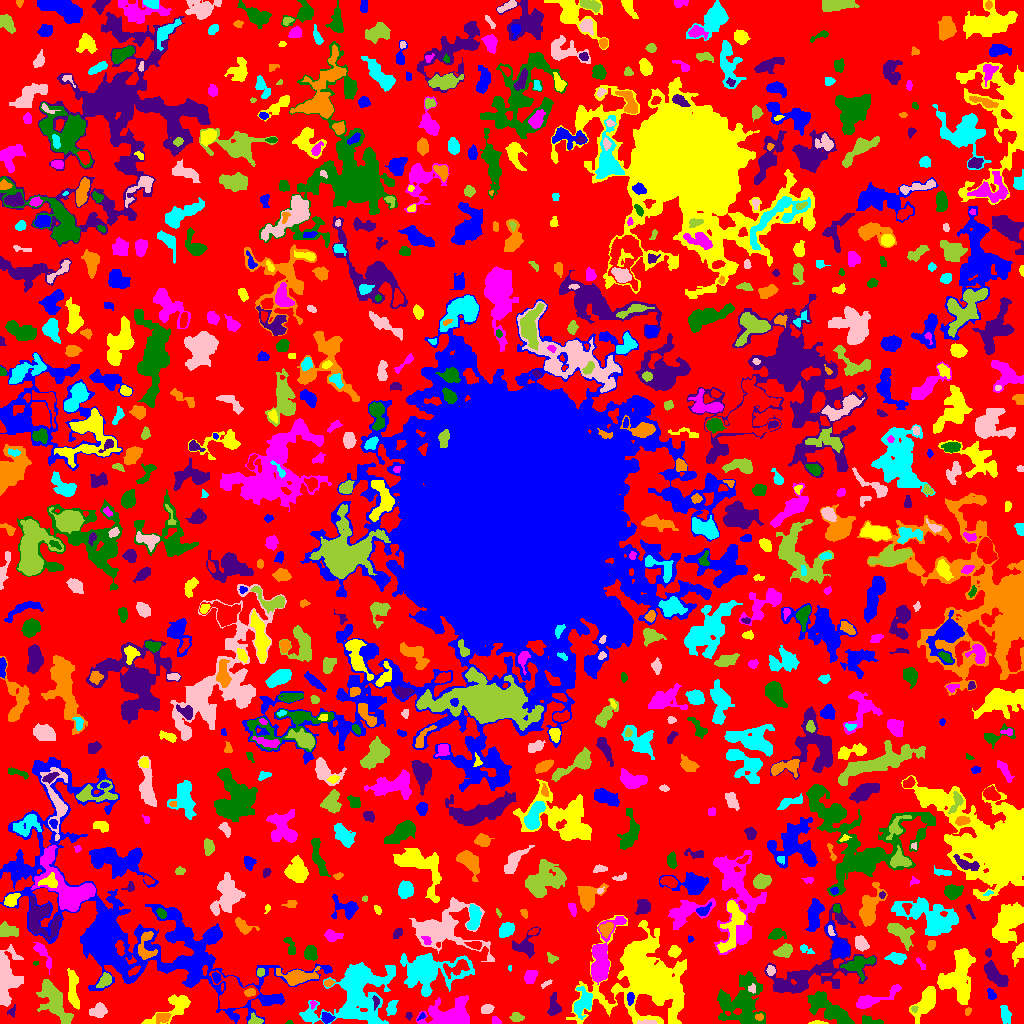

Values plotted in this chart, from the file beside it:
ID, X, Y, A, B, theta, total_flux, mu_max, mu_median, mu_mean, R_fwhm, R_e, R10, R90, x_start, x_end, y_start, y_end, area, greylevel
0, 514.4, 497.6, 306.5, 298.5, -0.8694, 639902, 9.0, 1.0, 1.016, 15.37, 207.6, 78.51, 330.4, 0, 1023, 0, 1023, 629980, 1.016
1, 326.8, 5.306, 2.811, 2.254, -0.3974, 307.0, 7.0, 2.0, 2.693, 3.241, 3.038, 1.128, 4.983, 321, 335, 0, 11, 114, 6.693
2, 816.8, 0.5654, 4.102, 0.7273, 0.009136, 260.0, 13.0, 4.0, 4.561, 2.394, 2.034, 0.7979, 3.241, 808, 828, 0, 3, 57, 8.561
3, 495.7, 2.408, 2.504, 1.489, -0.8557, 49.0, 2.0, 1.0, 0.7656, 3.7, 2.394, 0.7979, 3.478, 492, 501, 0, 7, 64, 3.766
4, 289.5, 0.7222, 1.308, 0.7194, -0.1175, 18.0, 2.0, 0.5, 0.6923, 2.034, 1.128, 0.0, 1.871, 285, 293, 0, 3, 26, 3.692
5, 408.8, 7.859, 1.946, 1.469, 1.553, 78.0, 4.0, 1.0, 1.696, 2.646, 2.034, 0.7979, 3.432, 405, 412, 3, 11, 46, 4.696
6, 759.1, 6.691, 2.039, 1.52, 0.2178, 110.0, 5.0, 2.0, 1.964, 2.394, 2.185, 0.7979, 3.568, 755, 763, 3, 10, 56, 7.964
7, 582.2, 20.25, 6.232, 3.91, 1.064, 505.0, 6.0, 1.0, 1.443, 4.26, 4.951, 1.784, 8.463, 574, 592, 4, 37, 350, 5.443
8, 648.6, 0.8689, 4.764, 0.7741, -0.01708, 61.0, 2.0, 1.0, 0.7821, 3.785, 2.185, 0.9772, 3.478, 637, 657, 0, 4, 78, 6.782
9, 516.8, 6.214, 3.433, 1.793, -0.06077, 126.0, 4.0, 1.0, 1.135, 3.338, 2.985, 0.9772, 4.82, 509, 524, 2, 11, 111, 5.135
10, 782.1, 15.23, 8.11, 2.693, 0.611, 721.0, 6.0, 3.0, 2.762, 6.723, 5.352, 2.034, 8.137, 768, 793, 5, 24, 261, 4.762
11, 421.7, 7.242, 2.145, 1.27, 0.7245, 62.0, 4.0, 1.0, 1.442, 2.394, 1.871, 0.5642, 3.038, 417, 425, 3, 11, 43, 6.442
12, 174.1, 16.65, 13.06, 4.897, 0.5614, 837.0, 4.0, 2.0, 1.881, 9.39, 6.84, 2.523, 10.59, 141, 190, 0, 29, 445, 3.881
13, 448.8, 7.26, 10.52, 5.853, 0.1414, 4056, 15.0, 3.0, 4.7, 7.959, 7.777, 3.09, 13.36, 416, 469, 0, 28, 863, 7.7
14, 870.8, 2.492, 5.996, 1.918, -0.1609, 319.0, 5.0, 2.0, 2.417, 4.442, 3.742, 1.493, 5.642, 862, 883, 0, 8, 132, 4.417
15, 11.46, 12.05, 2.751, 1.902, 0.9701, 133.0, 5.0, 2.0, 1.985, 2.326, 2.459, 0.9772, 4.029, 7, 15, 6, 19, 67, 4.985
16, 162.8, 5.69, 3.094, 2.359, 0.1957, 229.0, 4.0, 1.0, 1.672, 4.514, 3.192, 1.262, 5.441, 156, 171, 0, 10, 137, 5.672
17, 391.6, 15.64, 3.892, 2.372, 1.188, 264.0, 5.0, 2.0, 1.913, 3.478, 3.613, 1.382, 5.836, 386, 398, 8, 23, 138, 3.913
18, 486.2, 13.99, 2.794, 1.695, 0.4381, 168.0, 4.0, 1.0, 1.514, 3.949, 2.706, 1.128, 4.514, 481, 494, 10, 19, 111, 4.514
19, 255.3, 3.146, 3.272, 2.417, -0.1309, 171.0, 3.0, 1.0, 1.569, 4.068, 3.241, 1.262, 5.14, 248, 263, 0, 11, 109, 5.569
20, 701.2, 5.509, 3.851, 3.192, -0.648, 827.0, 9.0, 3.0, 3.995, 5.015, 4.297, 1.693, 6.933, 693, 710, 0, 15, 207, 5.995
21, 114, 102.4, 73.95, 35.91, -0.7312, 40738, 37.0, 3.0, 4.306, 10.09, 23.59, 6.408, 48.07, 0, 332, 0, 266, 9460, 5.306
22, 645.8, 44.93, 21.71, 20.24, -0.4649, 21839, 19.0, 4.0, 5.006, 11.95, 19.28, 6.676, 32.53, 566, 686, 0, 108, 4363, 6.006
23, 313.1, 19.7, 1.887, 1.479, 1.544, 74.0, 4.0, 1.0, 1.609, 2.523, 1.871, 0.5642, 3.192, 310, 317, 14, 23, 46, 5.609
24, 724.5, 21.91, 3.888, 2.204, -1.189, 393.0, 7.0, 3.0, 2.977, 3.989, 3.523, 1.382, 5.47, 720, 732, 15, 30, 132, 7.977
25, 375.8, 22.03, 3.357, 1.659, 1.569, 100.0, 4.0, 1.0, 1.429, 2.877, 2.523, 0.7979, 4.184, 372, 379, 13, 28, 70, 6.429
26, 968, 12.32, 2.184, 1.499, 1.099, 65.0, 3.0, 1.0, 1.327, 2.034, 2.111, 0.7979, 3.568, 965, 971, 8, 16, 49, 4.327
27, 1005, 9.214, 4.536, 2.3, -1.369, 281.0, 3.0, 1.0, 1.693, 4.951, 3.989, 1.693, 6.555, 1000, 1011, 0, 18, 166, 3.693
28, 98.71, 12.95, 3.813, 3.076, 0.3603, 641.0, 7.0, 3.0, 3.205, 4.853, 4.222, 1.693, 6.77, 89, 107, 6, 21, 200, 5.205
29, 913.9, 14.78, 1.584, 1.426, -0.7809, 82.0, 5.0, 2.0, 2.0, 2.185, 1.784, 0.5642, 2.877, 911, 918, 11, 17, 41, 9.0
30, 232.7, 29.25, 8.407, 7.715, -1.001, 4058, 12.0, 5.0, 5.117, 10.03, 8.538, 3.385, 13.63, 209, 259, 15, 53, 793, 8.117
31, 630.2, 25.23, 3.087, 1.829, 1.549, 144.0, 3.0, 2.0, 1.674, 3.949, 3.09, 1.128, 4.687, 627, 634, 18, 31, 86, 7.674
32, 72.92, 33.78, 10.94, 2.478, -1.48, 920.0, 7.0, 3.0, 2.73, 5.352, 5.89, 2.326, 9.009, 67, 79, 14, 55, 337, 4.73
33, 872.9, 24.16, 13.81, 2.829, 0.3621, 926.0, 7.0, 2.0, 2.476, 5.14, 5.67, 2.111, 9.373, 856, 901, 15, 39, 374, 4.476
34, 830.9, 13.09, 12.08, 4.225, -0.5328, 3229, 14.0, 4.0, 4.516, 6.308, 7.715, 2.821, 13.17, 807, 854, 0, 32, 715, 6.516
35, 553.8, 17.2, 5.532, 3.179, 1.508, 245.0, 3.0, 1.0, 1.201, 4.514, 4.184, 1.596, 6.77, 547, 561, 8, 31, 204, 5.201
36, 250.3, 31.14, 2.618, 1.633, 0.1379, 176.0, 5.0, 2.0, 2.071, 3.29, 2.706, 0.9772, 4.107, 244, 255, 27, 35, 85, 11.07
37, 429.2, 52.77, 14.88, 8.221, 0.02837, 7433, 20.0, 4.0, 5.29, 8.234, 9.966, 3.568, 18.2, 400, 474, 27, 70, 1405, 6.29
38, 751.6, 34.84, 2.25, 1.872, 1.404, 151.0, 5.0, 3.0, 2.435, 3.192, 2.646, 0.9772, 3.868, 748, 755, 30, 40, 62, 7.435
39, 54.08, 22.61, 11.33, 4.458, -1.052, 2704, 11.0, 3.0, 3.709, 7.356, 7.818, 2.932, 12.84, 36, 73, 0, 44, 729, 5.709
40, 513.2, 19.33, 9.631, 4.315, -1.267, 1225, 8.0, 3.0, 3.133, 6.024, 6.358, 2.394, 10.19, 504, 526, 0, 34, 391, 4.133
41, 992.0, 28.48, 2.882, 1.528, -1.112, 81.0, 3.0, 1.0, 0.9419, 2.459, 2.326, 0.7979, 3.868, 987, 996, 24, 35, 86, 3.942
42, 926.3, 23.03, 8.514, 3.58, 0.9922, 1420, 10.0, 2.0, 2.996, 5.917, 5.809, 2.111, 9.821, 909, 935, 0, 37, 474, 5.996
43, 602.5, 65.5, 17.84, 4.906, 1.273, 2980, 11.0, 3.0, 3.72, 7.181, 8.195, 3.09, 13.72, 591, 626, 39, 107, 801, 6.72
44, 743.9, 21.28, 13.25, 9.415, 1.458, 4948, 13.0, 4.0, 4.179, 7.069, 10.6, 3.742, 17.13, 717, 765, 0, 52, 1184, 5.179
45, 994.5, 49.59, 7.943, 2.962, -0.7997, 990.0, 7.0, 3.0, 2.797, 5.863, 5.726, 2.185, 9.08, 984, 1008, 37, 63, 354, 4.797
46, 328.2, 40.35, 2.426, 1.578, 0.0765, 142.0, 5.0, 2.0, 2.185, 2.877, 2.459, 0.9772, 3.909, 324, 335, 37, 44, 65, 6.185
47, 356.6, 37.85, 16.72, 12.19, 0.8862, 12995, 42.0, 3.0, 5.549, 6.887, 9.657, 3.385, 21.75, 299, 395, 0, 61, 2342, 7.549
48, 546, 39.73, 3.284, 1.214, 0.5488, 147.0, 6.0, 3.0, 2.625, 3.038, 2.523, 0.7979, 3.827, 541, 552, 35, 44, 56, 5.625
49, 105.4, 43.12, 3.545, 2.328, 0.6781, 282.0, 5.0, 1.0, 1.752, 3.785, 3.385, 1.262, 5.698, 96, 111, 36, 51, 161, 5.752
50, 456.6, 55.41, 6.767, 3.223, 0.3123, 426.0, 5.0, 2.0, 1.645, 4.068, 4.787, 1.784, 7.632, 443, 469, 45, 64, 259, 7.645
51, 216.3, 45.84, 2.645, 1.794, -1.307, 219.0, 6.0, 3.0, 2.704, 3.613, 2.764, 1.128, 4.297, 212, 221, 40, 51, 81, 8.704
52, 959.3, 50.31, 14.04, 7.247, 1.402, 4616, 11.0, 4.0, 4.338, 8.903, 10.28, 3.868, 16.22, 937, 975, 19, 75, 1064, 5.338
53, 530.2, 46.75, 3.565, 2.735, 1.028, 309.0, 4.0, 2.0, 1.943, 5.726, 3.989, 1.493, 6.232, 524, 538, 40, 53, 159, 4.943
54, 859.4, 59.1, 7.901, 4.631, 0.3228, 864.0, 7.0, 2.0, 2.4, 4.146, 6.024, 2.185, 9.322, 840, 875, 42, 67, 360, 5.4
55, 812, 53.54, 30.54, 14.9, 0.6208, 3029, 7.0, 1.0, 1.758, 5.997, 12.72, 4.184, 20.9, 764, 876, 30, 120, 1723, 3.758
56, 296.8, 46.85, 9.265, 3.635, 0.05049, 1295, 7.0, 3.0, 3.151, 7.092, 6.05, 2.394, 9.805, 276, 320, 38, 57, 411, 6.151
57, 510.2, 55.95, 1.287, 0.8666, -1.471, 20.0, 3.0, 1.0, 0.8696, 1.128, 1.128, 0.0, 1.954, 508, 511, 52, 58, 23, 3.87
58, 770.7, 52.77, 2.261, 1.866, -1.245, 154.0, 4.0, 2.0, 1.949, 3.827, 2.585, 0.9772, 4.068, 766, 775, 48, 58, 79, 5.949
59, 260.4, 50.93, 2.265, 1.866, 1.358, 191.0, 5.0, 3.0, 3.032, 3.785, 2.585, 0.9772, 3.868, 257, 264, 47, 55, 63, 6.032
... 820 more rows
